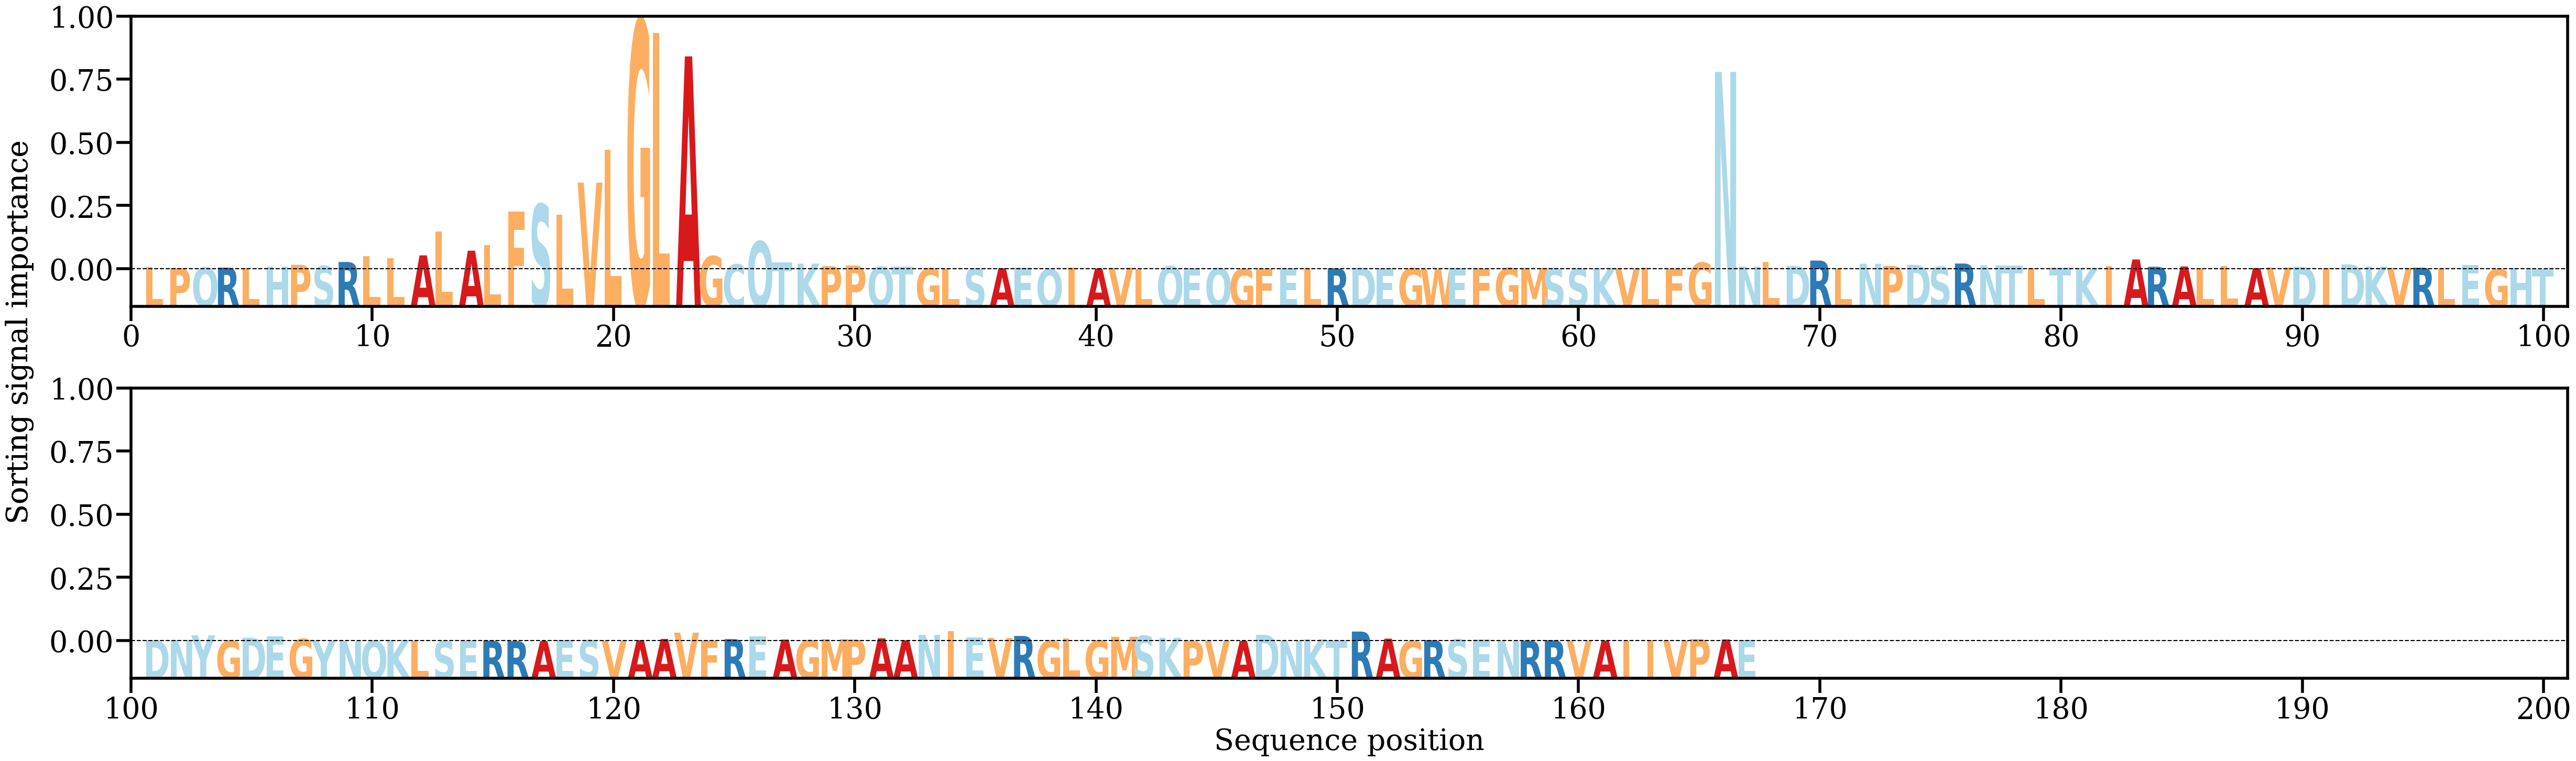

The table this chart was drawn from, first rows:
AA, Alpha
L, [0.0011623]
P, [0.00072486]
Q, [0.00099296]
R, [0.00096191]
L, [0.00075823]
H, [0.00154327]
P, [0.00251138]
S, [0.00191439]
R, [0.0041157]
L, [0.00744036]
L, [0.00614798]
A, [0.00787586]
L, [0.02151824]
A, [0.01051771]
L, [0.01370515]
F, [0.03261601]
S, [0.03678648]
L, [0.0307346]
V, [0.04903065]
L, [0.06747483]
G, [0.1407343]
L, [0.1337175]
A, [0.12047543]
G, [0.00742153]
C, [0.00279332]
Q, [0.01581269]
T, [0.00387036]
K, [0.00323624]
P, [0.00170797]
P, [0.00214046]
Q, [0.00139707]
T, [0.00152623]
G, [0.00043987]
L, [0.00042007]
S, [0.00037687]
A, [0.00057787]
E, [0.00080527]
Q, [5.137316e-05]
I, [0.00086094]
A, [0.00039927]
V, [0.0008176]
L, [6.862659e-05]
Q, [0.00171809]
E, [0.00062637]
Q, [0.00061374]
G, [8.06175e-05]
F, [0.00032476]
E, [0.00066554]
L, [0.00067802]
R, [0.00048]
D, [0.00080735]
E, [0.00052635]
G, [0.00064708]
W, [0.00017217]
E, [0.00058413]
F, [0.00038013]
G, [0.00076826]
M, [0.00071876]
S, [0.00040229]
S, [0.00037589]
... 107 more rows
